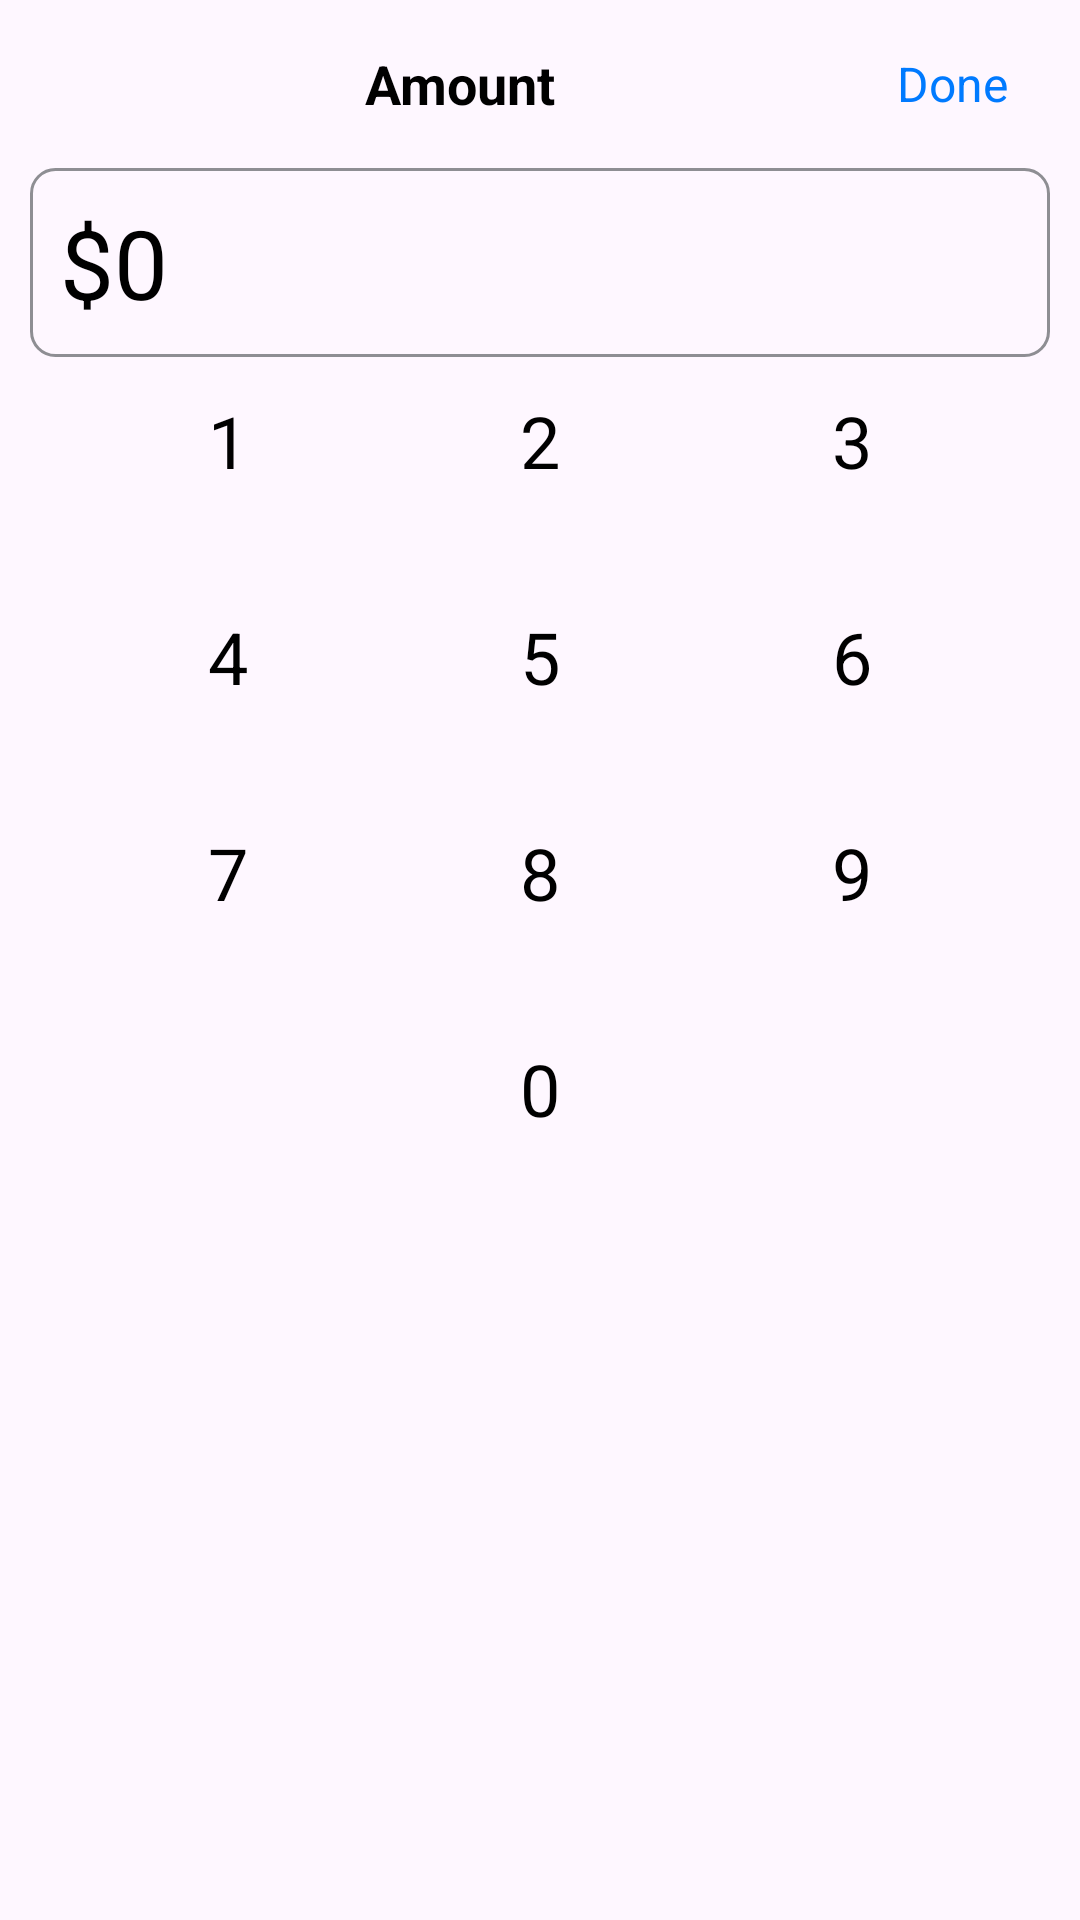

Write the Android layout XML for this screen, with the resource values it uses.
<!-- AndroidManifest.xml: application theme Theme.Netflix_Subscription -->
<!-- res/layout/bottom_sheet_amount_input.xml -->
<?xml version="1.0" encoding="utf-8"?>
    <LinearLayout
        xmlns:android="http://schemas.android.com/apk/res/android"
        android:layout_width="match_parent"
        android:layout_height="wrap_content"
        android:orientation="vertical"
        android:background="@drawable/bottom_sheet_background">

        
        <LinearLayout
            android:layout_width="match_parent"
            android:layout_height="56dp"
            android:orientation="horizontal"
            android:gravity="center_vertical"
            android:paddingHorizontal="16dp">

            <TextView
                android:layout_width="0dp"
                android:layout_height="wrap_content"
                android:layout_weight="1"
                android:text="Amount"
                android:textSize="18sp"
                android:textStyle="bold"
                android:textColor="@color/text_primary"
                android:gravity="center" />

            <TextView
                android:id="@+id/btn_done"
                android:layout_width="wrap_content"
                android:layout_height="wrap_content"
                android:text="Done"
                android:textSize="16sp"
                android:textColor="@color/blue_primary"
                android:background="?attr/selectableItemBackgroundBorderless"
                android:padding="8dp" />

        </LinearLayout>

        
        <LinearLayout
            android:layout_width="match_parent"
            android:layout_height="wrap_content"
            android:orientation="horizontal"
            android:background="@drawable/button_outline_grey"
            android:layout_marginHorizontal="10dp"
            android:paddingVertical="10dp">

            <TextView
                android:layout_width="wrap_content"
                android:layout_height="wrap_content"
                android:text="$"
                android:paddingStart="10dp"
                android:textSize="32sp"
                android:textColor="@color/text_primary" />

            <EditText
                android:id="@+id/et_amount"
                android:layout_width="wrap_content"
                android:layout_height="wrap_content"
                android:text="0"
                android:textSize="32sp"
                android:textColor="@color/text_primary"
                android:background="@null"
                android:inputType="none"
                android:focusable="false"
                android:minWidth="100dp"
                android:gravity="start" />

        </LinearLayout>

        
        <LinearLayout
            android:layout_width="match_parent"
            android:layout_height="wrap_content"
            android:orientation="vertical"
            android:paddingHorizontal="32dp"
            android:paddingBottom="32dp">

            
            <LinearLayout
                android:layout_width="match_parent"
                android:layout_height="wrap_content"
                android:orientation="horizontal"
                android:layout_marginBottom="16dp">

                <TextView
                    android:id="@+id/btn_1"
                    android:layout_width="0dp"
                    android:layout_height="56dp"
                    android:layout_weight="1"
                    android:text="1"
                    android:textSize="24sp"
                    android:textColor="@color/text_primary"
                    android:gravity="center"
                    android:background="?attr/selectableItemBackgroundBorderless"
                    android:layout_marginEnd="8dp" />

                <TextView
                    android:id="@+id/btn_2"
                    android:layout_width="0dp"
                    android:layout_height="56dp"
                    android:layout_weight="1"
                    android:text="2"
                    android:textSize="24sp"
                    android:textColor="@color/text_primary"
                    android:gravity="center"
                    android:background="?attr/selectableItemBackgroundBorderless"
                    android:layout_marginHorizontal="8dp" />

                <TextView
                    android:id="@+id/btn_3"
                    android:layout_width="0dp"
                    android:layout_height="56dp"
                    android:layout_weight="1"
                    android:text="3"
                    android:textSize="24sp"
                    android:textColor="@color/text_primary"
                    android:gravity="center"
                    android:background="?attr/selectableItemBackgroundBorderless"
                    android:layout_marginStart="8dp" />

            </LinearLayout>

            
            <LinearLayout
                android:layout_width="match_parent"
                android:layout_height="wrap_content"
                android:orientation="horizontal"
                android:layout_marginBottom="16dp">

                <TextView
                    android:id="@+id/btn_4"
                    android:layout_width="0dp"
                    android:layout_height="56dp"
                    android:layout_weight="1"
                    android:text="4"
                    android:textSize="24sp"
                    android:textColor="@color/text_primary"
                    android:gravity="center"
                    android:background="?attr/selectableItemBackgroundBorderless"
                    android:layout_marginEnd="8dp" />

                <TextView
                    android:id="@+id/btn_5"
                    android:layout_width="0dp"
                    android:layout_height="56dp"
                    android:layout_weight="1"
                    android:text="5"
                    android:textSize="24sp"
                    android:textColor="@color/text_primary"
                    android:gravity="center"
                    android:background="?attr/selectableItemBackgroundBorderless"
                    android:layout_marginHorizontal="8dp" />

                <TextView
                    android:id="@+id/btn_6"
                    android:layout_width="0dp"
                    android:layout_height="56dp"
                    android:layout_weight="1"
                    android:text="6"
                    android:textSize="24sp"
                    android:textColor="@color/text_primary"
                    android:gravity="center"
                    android:background="?attr/selectableItemBackgroundBorderless"
                    android:layout_marginStart="8dp" />

            </LinearLayout>

            
            <LinearLayout
                android:layout_width="match_parent"
                android:layout_height="wrap_content"
                android:orientation="horizontal"
                android:layout_marginBottom="16dp">

                <TextView
                    android:id="@+id/btn_7"
                    android:layout_width="0dp"
                    android:layout_height="56dp"
                    android:layout_weight="1"
                    android:text="7"
                    android:textSize="24sp"
                    android:textColor="@color/text_primary"
                    android:gravity="center"
                    android:background="?attr/selectableItemBackgroundBorderless"
                    android:layout_marginEnd="8dp" />

                <TextView
                    android:id="@+id/btn_8"
                    android:layout_width="0dp"
                    android:layout_height="56dp"
                    android:layout_weight="1"
                    android:text="8"
                    android:textSize="24sp"
                    android:textColor="@color/text_primary"
                    android:gravity="center"
                    android:background="?attr/selectableItemBackgroundBorderless"
                    android:layout_marginHorizontal="8dp" />

                <TextView
                    android:id="@+id/btn_9"
                    android:layout_width="0dp"
                    android:layout_height="56dp"
                    android:layout_weight="1"
                    android:text="9"
                    android:textSize="24sp"
                    android:textColor="@color/text_primary"
                    android:gravity="center"
                    android:background="?attr/selectableItemBackgroundBorderless"
                    android:layout_marginStart="8dp" />

            </LinearLayout>

            
            <LinearLayout
                android:layout_width="match_parent"
                android:layout_height="wrap_content"
                android:orientation="horizontal">

                <View
                    android:layout_width="0dp"
                    android:layout_height="56dp"
                    android:layout_weight="1"
                    android:layout_marginEnd="8dp" />

                <TextView
                    android:id="@+id/btn_0"
                    android:layout_width="0dp"
                    android:layout_height="56dp"
                    android:layout_weight="1"
                    android:text="0"
                    android:textSize="24sp"
                    android:textColor="@color/text_primary"
                    android:gravity="center"
                    android:background="?attr/selectableItemBackgroundBorderless"
                    android:layout_marginHorizontal="8dp" />

                <View
                    android:layout_width="0dp"
                    android:layout_height="56dp"
                    android:layout_weight="1"
                    android:layout_marginStart="8dp" />

            </LinearLayout>

        </LinearLayout>

    </LinearLayout>
<!-- resources referenced by this layout -->
<resources>
  <color name="blue_primary">#007AFF</color>
  <color name="text_primary">#000000</color>
  <!-- drawable button_outline_grey (drawable) -->
  <?xml version="1.0" encoding="utf-8"?>
  <shape xmlns:android="http://schemas.android.com/apk/res/android"
      android:shape="rectangle">
      <stroke
          android:width="1dp"
          android:color="@color/text_secondary" />
      <solid android:color="@color/transparent" />
      <corners android:radius="8dp" />
  </shape>
  <style name="Theme.Netflix_Subscription" parent="Base.Theme.Netflix_Subscription" />
  <color name="text_secondary">#8E8E93</color>
  <color name="transparent">#00000000</color>
  <style name="Base.Theme.Netflix_Subscription" parent="Theme.Material3.DayNight.NoActionBar">
          
          
      </style>
</resources>
